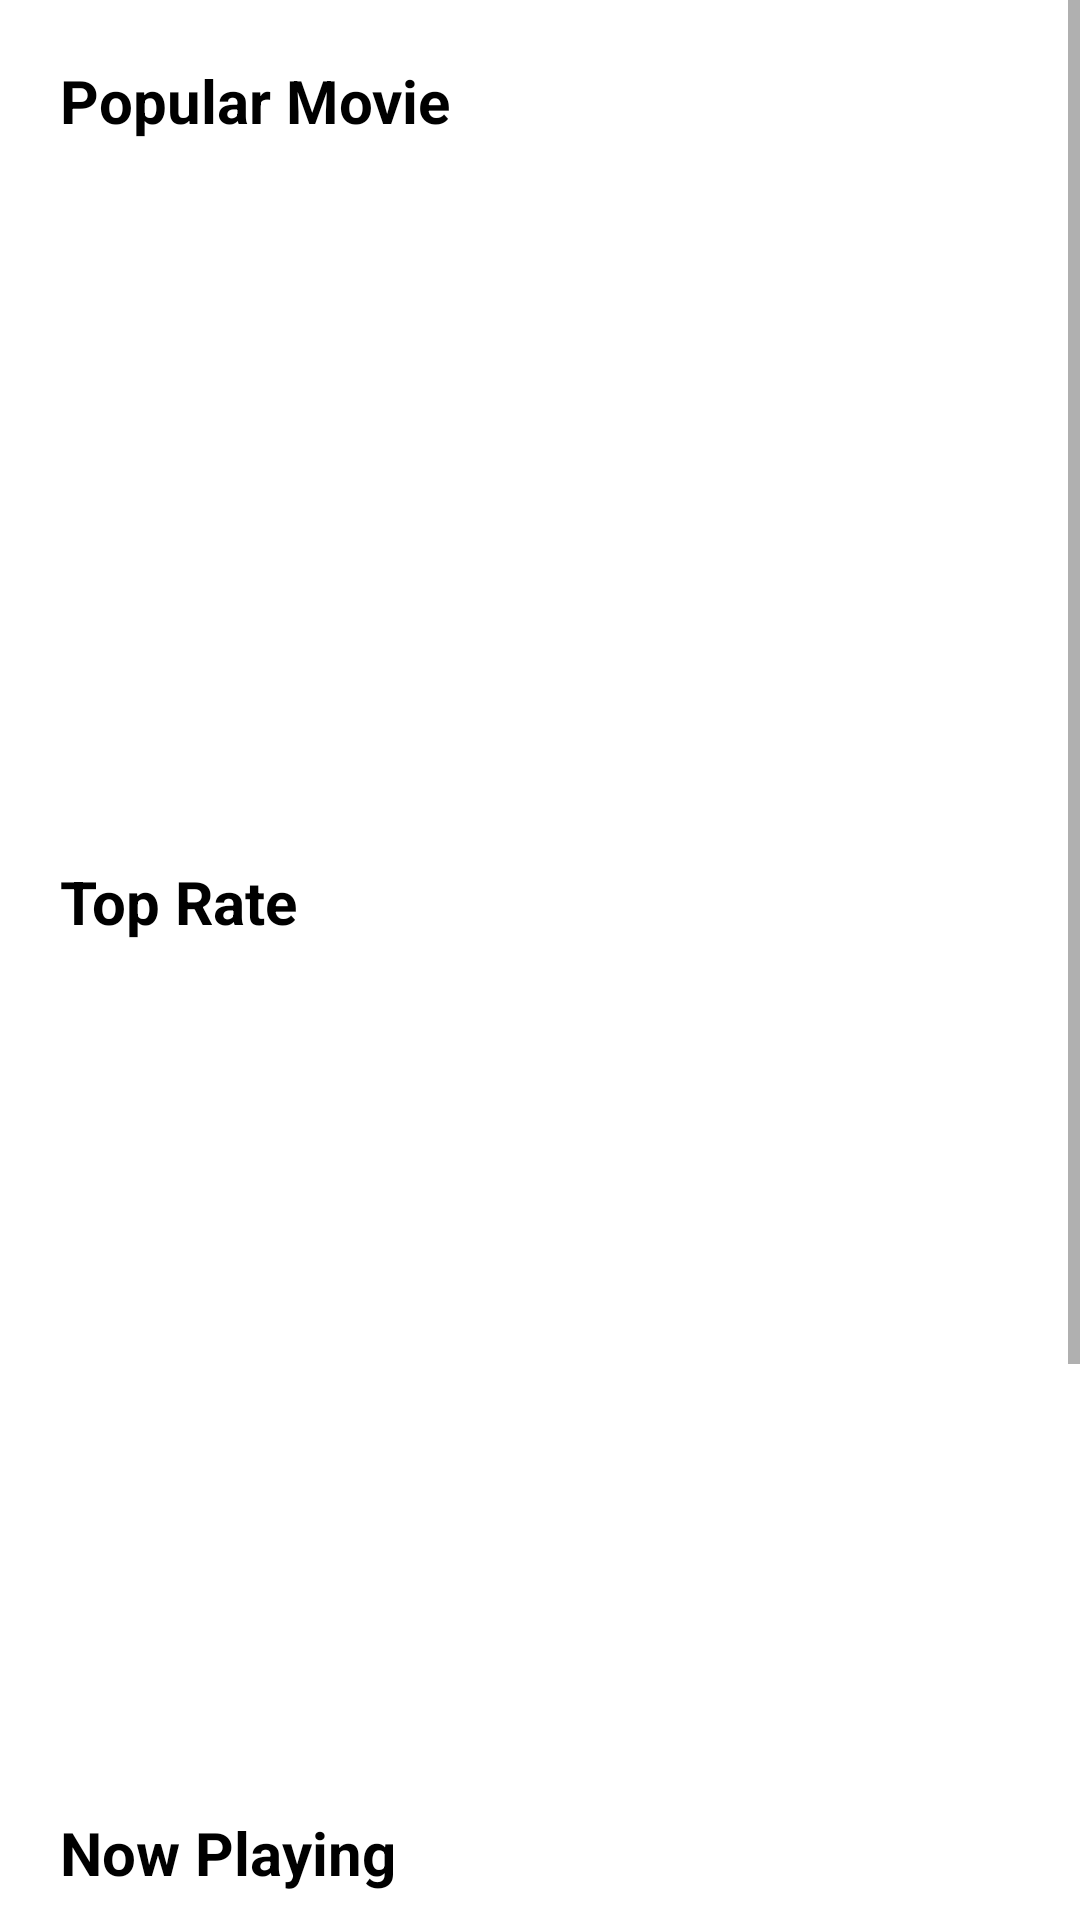

Reconstruct the res/layout file that produces this screen, plus the resources it refers to.
<!-- AndroidManifest.xml: application theme Theme.Movie_Project_stickear -->
<!-- res/layout/activity_main.xml -->
<?xml version="1.0" encoding="utf-8"?>
<ScrollView xmlns:android="http://schemas.android.com/apk/res/android"
    xmlns:app="http://schemas.android.com/apk/res-auto"
    xmlns:tools="http://schemas.android.com/tools"
    android:layout_width="match_parent"
    android:layout_height="match_parent"
    android:orientation="vertical"
    tools:context=".MainActivity">

    <LinearLayout
        android:layout_width="match_parent"
        android:layout_height="match_parent"
        android:orientation="vertical">

        <TextView
            android:layout_width="match_parent"
            android:layout_height="wrap_content"
            android:text="Popular Movie"
            android:textColor="@color/black"
            android:textStyle="bold"
            android:layout_margin="20dp"
            android:textSize="20sp"/>
    
        <androidx.recyclerview.widget.RecyclerView
            android:id="@+id/rvPopular"
            android:layout_width="match_parent"
            android:layout_height="200dp"/>

        <TextView
            android:layout_width="match_parent"
            android:layout_height="wrap_content"
            android:text="Top Rate"
            android:textColor="@color/black"
            android:textStyle="bold"
            android:layout_margin="20dp"
            android:textSize="20sp"/>

        <androidx.recyclerview.widget.RecyclerView
            android:id="@+id/rvTopRate"
            android:layout_width="match_parent"
            android:layout_height="250dp"/>

        <TextView
            android:layout_width="match_parent"
            android:layout_height="wrap_content"
            android:text="Now Playing"
            android:textColor="@color/black"
            android:textStyle="bold"
            android:layout_margin="20dp"
            android:textSize="20sp"/>

        <androidx.recyclerview.widget.RecyclerView
            android:id="@+id/rvNowPlay"
            android:layout_width="match_parent"
            android:layout_height="250dp"/>


    </LinearLayout>
</ScrollView>
<!-- resources referenced by this layout -->
<resources>
  <style name="Theme.Movie_Project_stickear" parent="Theme.MaterialComponents.DayNight.DarkActionBar">
          
          <item name="colorPrimary">@color/purple_500</item>
          <item name="colorPrimaryVariant">@color/purple_700</item>
          <item name="colorOnPrimary">@color/white</item>
          
          <item name="colorSecondary">@color/teal_200</item>
          <item name="colorSecondaryVariant">@color/teal_700</item>
          <item name="colorOnSecondary">@color/black</item>
          
          <item name="android:statusBarColor" tools:targetApi="l">?attr/colorPrimaryVariant</item>
          
      </style>
  <!-- not gathered from this repository: default colours our renderer supplied (Android Studio template values) -->
  <color name="purple_500">#FF6200EE</color>
  <color name="purple_700">#FF3700B3</color>
  <color name="teal_200">#FF03DAC5</color>
  <color name="teal_700">#FF018786</color>
  <color name="black">#FF000000</color>
  <color name="white">#FFFFFFFF</color>
</resources>
